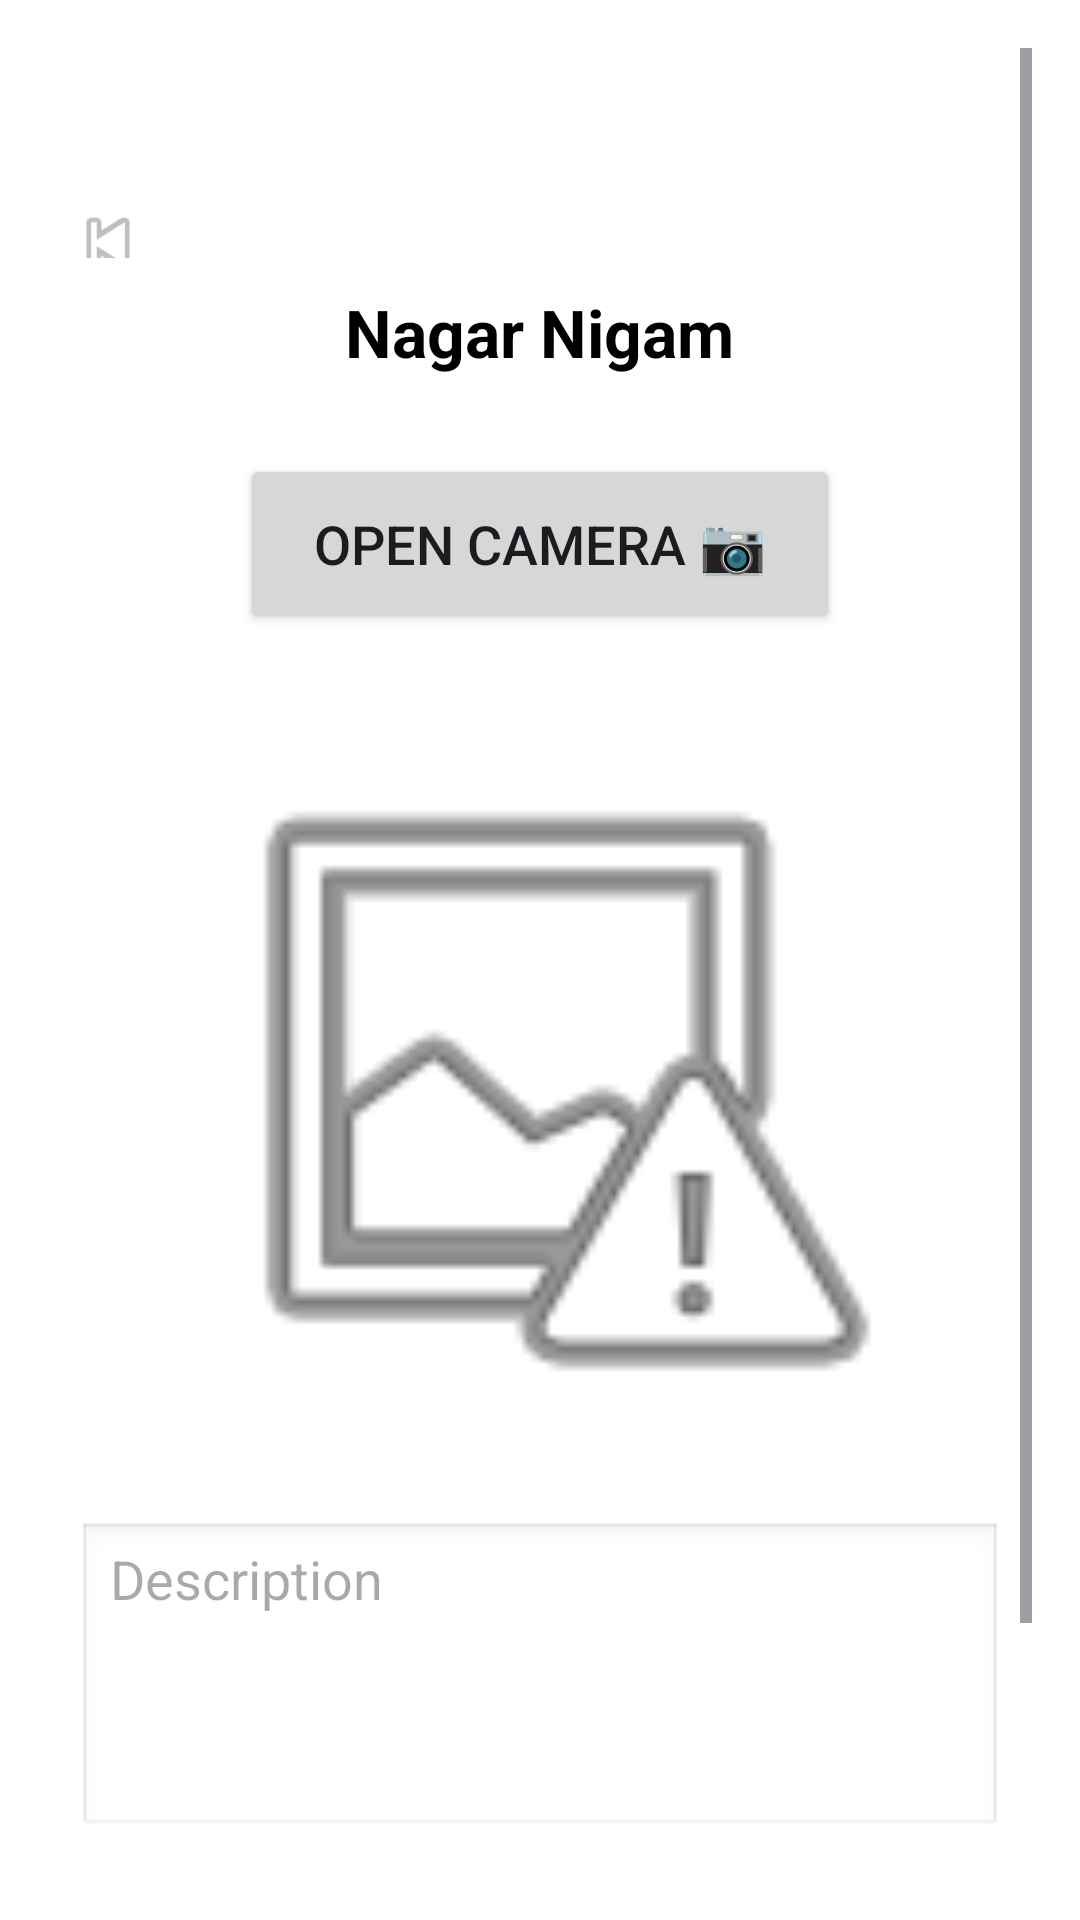

Reconstruct the res/layout file that produces this screen, plus the resources it refers to.
<!-- AndroidManifest.xml: application theme Theme.NagarSurakha -->
<!-- res/layout/activity_nagarnigam_dept.xml -->
<?xml version="1.0" encoding="utf-8"?>
<ScrollView xmlns:android="http://schemas.android.com/apk/res/android"
    android:layout_width="match_parent"
    android:layout_height="match_parent"
    android:padding="16dp"
    android:background="@android:color/white">

    <LinearLayout
        android:layout_width="match_parent"
        android:layout_height="wrap_content"
        android:orientation="vertical">

        
        <LinearLayout
            android:layout_width="match_parent"
            android:layout_height="wrap_content"
            android:orientation="horizontal"
            android:gravity="center_vertical">

            <ImageView
                android:id="@+id/btnBack"
                android:layout_marginTop="30dp"
                android:layout_width="40dp"
                android:layout_height="40dp"
                android:src="@android:drawable/ic_media_previous"
                android:contentDescription="Back"
                android:padding="5dp" />



        </LinearLayout>

        
        <TextView
            android:id="@+id/tvDeptName"
            android:layout_width="wrap_content"
            android:layout_height="wrap_content"
            android:text="Nagar Nigam"
            android:textSize="22sp"
            android:textStyle="bold"
            android:padding="10dp"
            android:textColor="@android:color/black"
            android:layout_gravity="center" />

        
        <Button
            android:id="@+id/btnCamera"
            android:layout_width="200dp"
            android:layout_height="60dp"
            android:text="Open Camera 📷"
            android:textSize="18sp"
            android:layout_margin="16dp"
            android:layout_gravity="center" />

        
        <ImageView
            android:id="@+id/imgPreview"
            android:layout_width="250dp"
            android:layout_height="250dp"
            android:scaleType="centerCrop"
            android:src="@android:drawable/ic_menu_report_image"
            android:layout_margin="10dp"
            android:layout_gravity="center" />

        
        <EditText
            android:id="@+id/etDescription"
            android:layout_width="match_parent"
            android:layout_height="wrap_content"
            android:hint="Description"
            android:inputType="textMultiLine"
            android:lines="4"
            android:gravity="top|start"
            android:background="@android:drawable/edit_text"
            android:layout_margin="10dp" />

        
        <LinearLayout
            android:layout_width="match_parent"
            android:layout_height="wrap_content"
            android:gravity="center_vertical"
            android:orientation="horizontal"
            android:padding="10dp">

            <ImageView
                android:layout_width="30dp"
                android:layout_height="30dp"
                android:src="@android:drawable/ic_menu_mylocation" />

            <TextView
                android:id="@+id/tvLocation"
                android:layout_width="wrap_content"
                android:layout_height="wrap_content"
                android:text="Automatic Location"
                android:textSize="16sp"
                android:layout_marginStart="10dp" />
        </LinearLayout>

        
        <Button
            android:id="@+id/btnSubmit"
            android:layout_width="match_parent"
            android:layout_height="wrap_content"
            android:text="Submit"
            android:backgroundTint="@android:color/holo_blue_dark"
            android:textColor="@android:color/white"
            android:layout_marginTop="20dp" />
    </LinearLayout>
</ScrollView>
<!-- resources referenced by this layout -->
<resources>
  <style name="Theme.NagarSurakha" parent="Base.Theme.NagarSurakha" />
  <style name="Base.Theme.NagarSurakha" parent="Theme.Material3.DayNight.NoActionBar">
          
          
         <item name="android:windowIsTranslucent">true</item>
      </style>
</resources>
